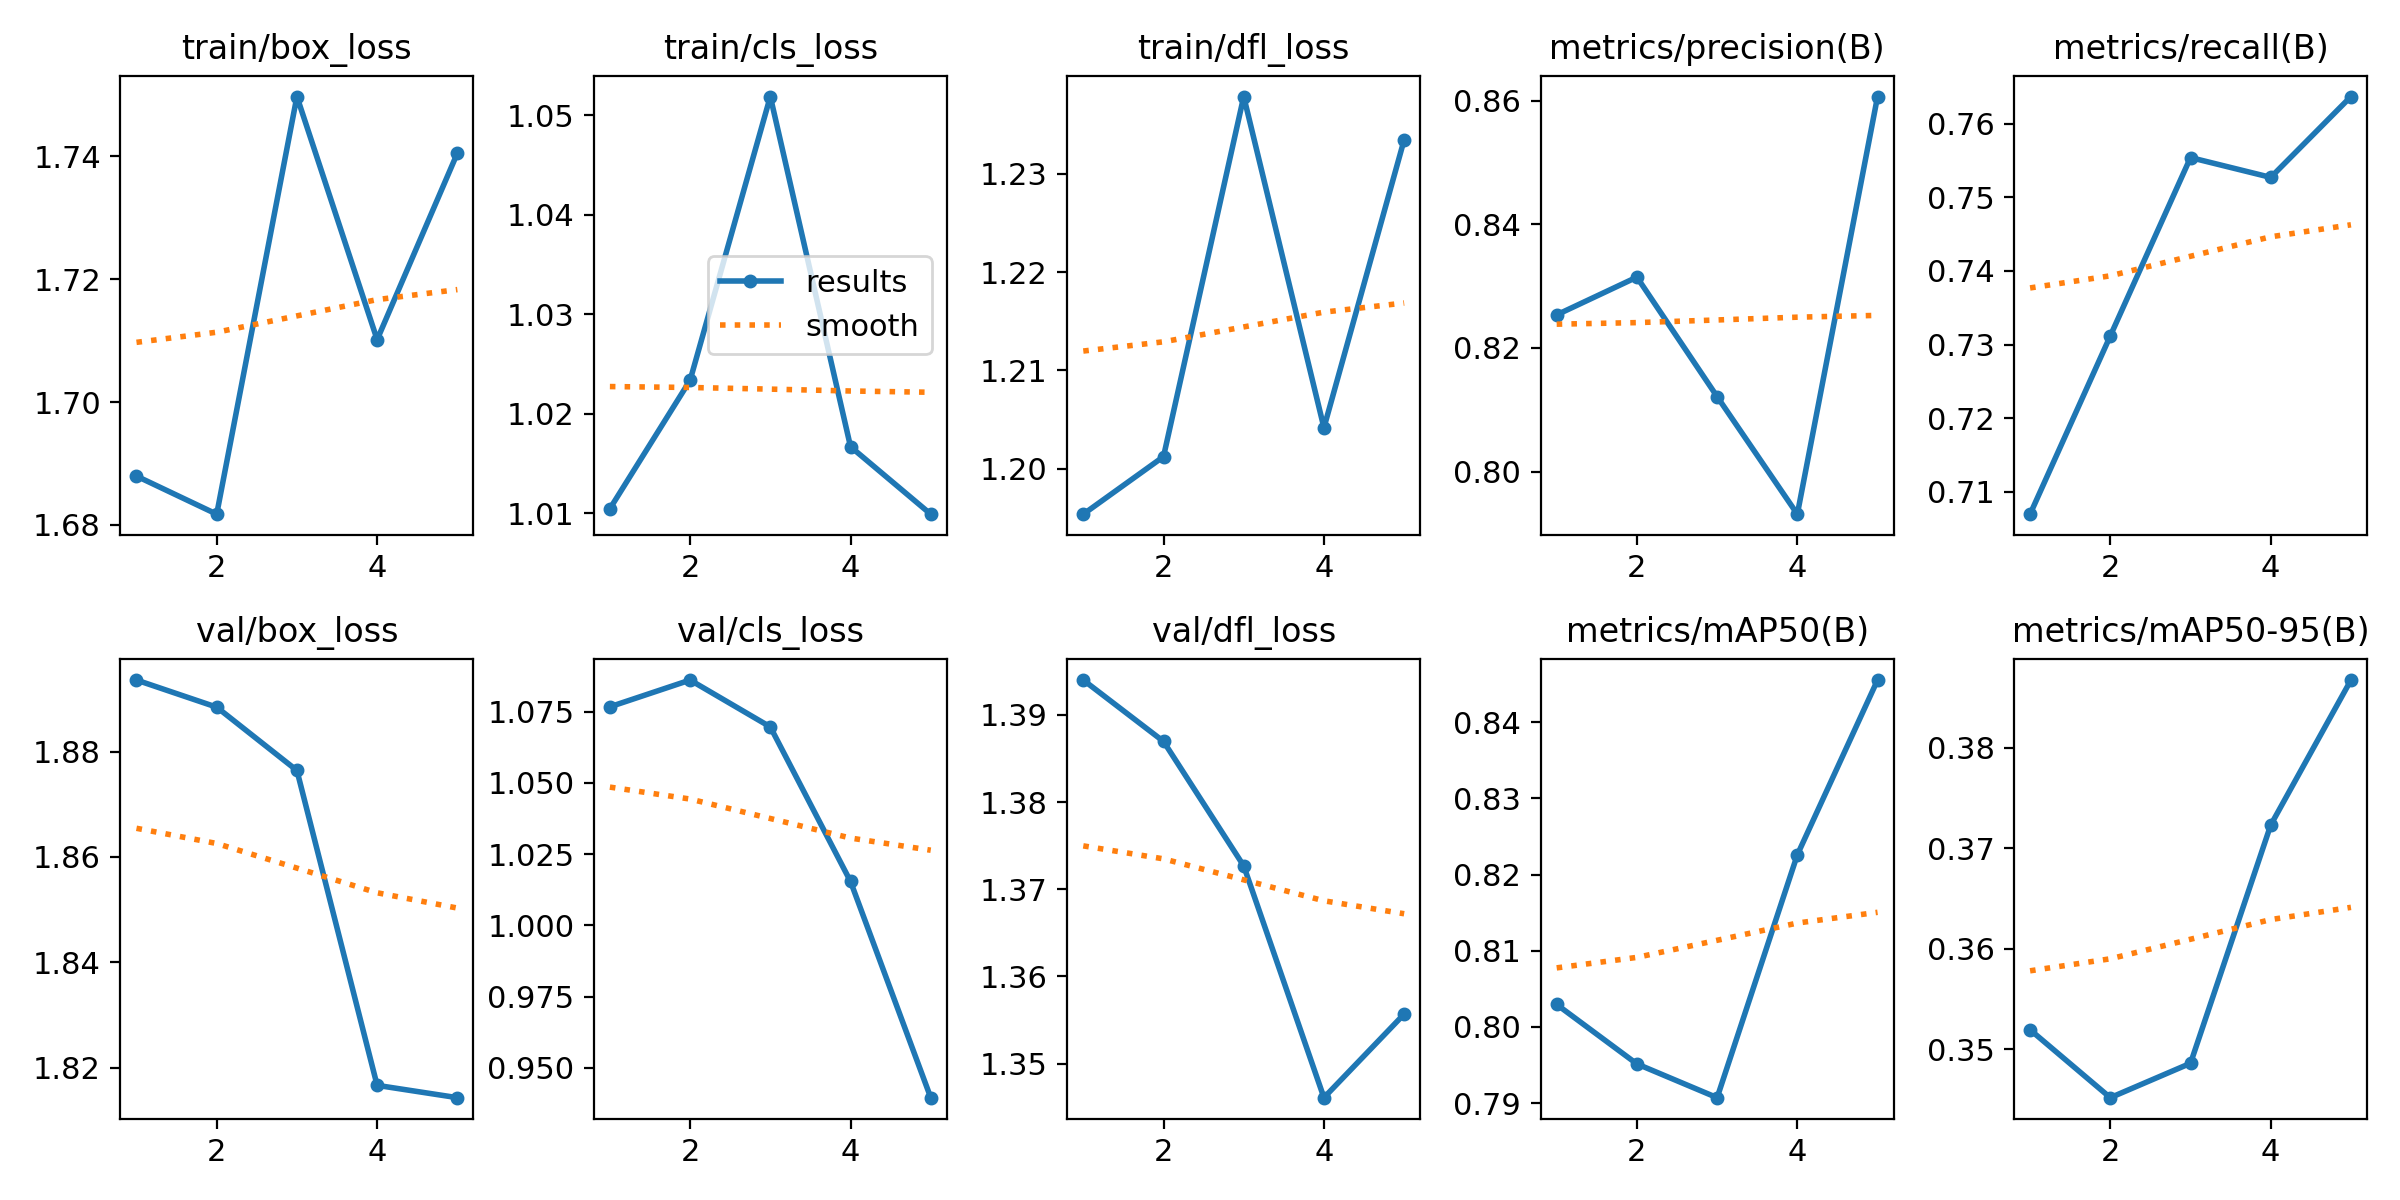

Data behind this chart, as committed beside it:
epoch, time, train/box_loss, train/cls_loss, train/dfl_loss, metrics/precision(B), metrics/recall(B), metrics/mAP50(B), metrics/mAP50-95(B), val/box_loss, val/cls_loss, val/dfl_loss, lr/pg0, lr/pg1, lr/pg2
1, 15.04, 1.688, 1.01, 1.195, 0.8253, 0.707, 0.803, 0.3519, 1.894, 1.077, 1.394, 0.0006631, 0.0006631, 0.0006631
2, 28.78, 1.682, 1.023, 1.201, 0.8314, 0.7312, 0.7952, 0.3452, 1.888, 1.086, 1.387, 0.001066, 0.001066, 0.001066
3, 42.22, 1.75, 1.052, 1.238, 0.8121, 0.7554, 0.7907, 0.3486, 1.876, 1.07, 1.373, 0.001206, 0.001206, 0.001206
4, 55.44, 1.71, 1.017, 1.204, 0.7931, 0.7527, 0.8226, 0.3723, 1.817, 1.015, 1.346, 0.000812, 0.000812, 0.000812
5, 68.75, 1.741, 1.01, 1.233, 0.8606, 0.7637, 0.8455, 0.3867, 1.814, 0.9396, 1.356, 0.000416, 0.000416, 0.000416
